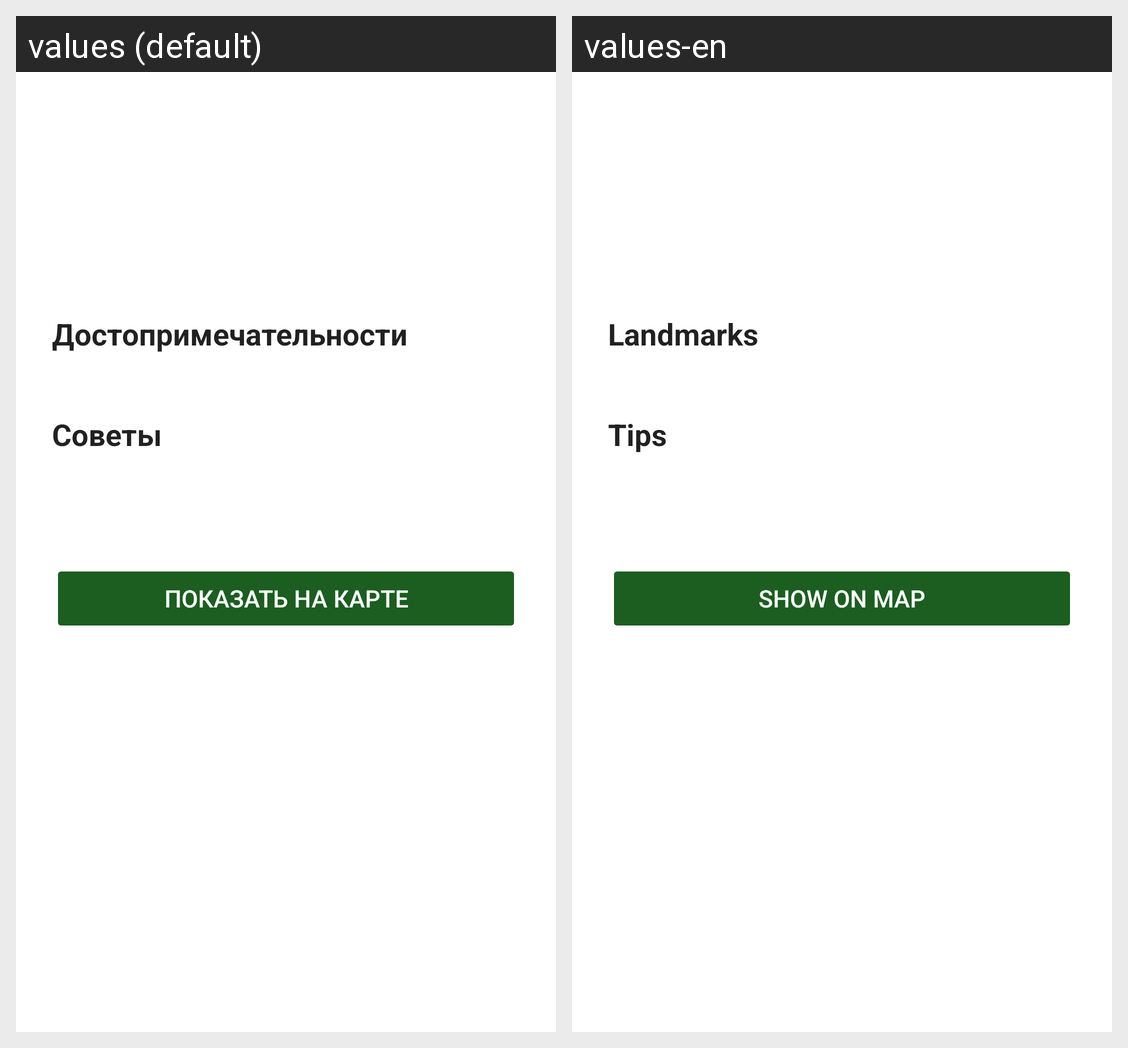

This grid shows one Android layout under two languages. Give, for every string resource on the screen, its name, the default text and each shown locale's text.
Android screen res/layout/dialog_route_details.xml rendered under 2 locales, left to right: values (default), values-en. Device: Nexus 5 (rendered at 1080×1920; each locale shown at half size, 540×960, under a caption strip naming it); theme Theme.AudioGuide.
Strings drawn on this screen, with the default value and each locale's value (text and hints the layout hard-codes, and strings that could not be matched under every locale, appear in the picture but are not listed):

landmarks
  values: Достопримечательности
  values-en: Landmarks

tips
  values: Советы
  values-en: Tips

show_on_map
  values: Показать на карте
  values-en: Show on map
